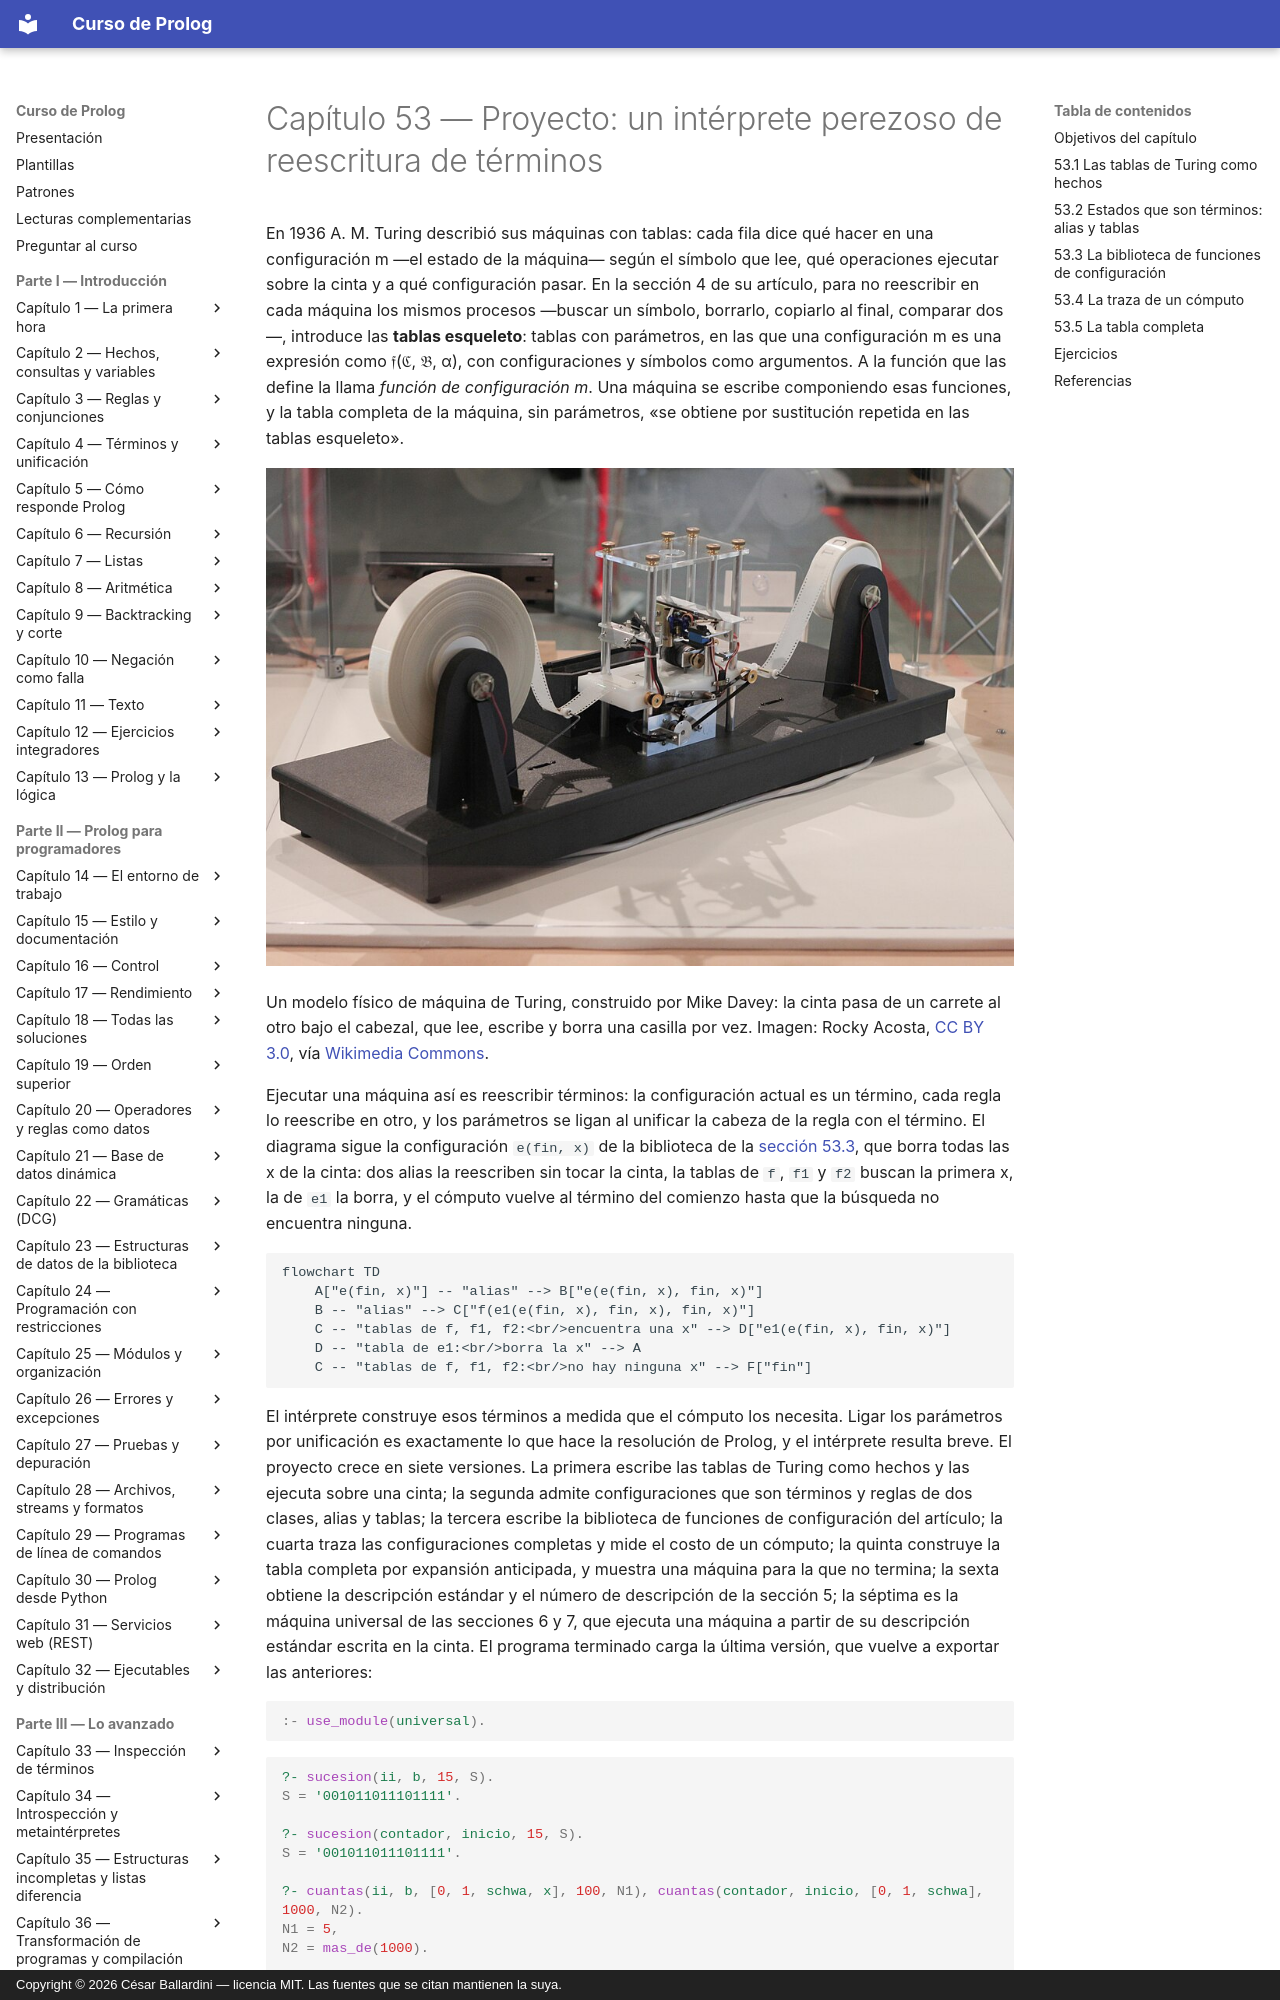

repository: CesarBallardini/curso-de-prolog · page: capitulo-53-proyecto-interprete-perezoso-reescritura-terminos/index.html · generator: mkdocs · copyright: Copyright © 2026 César Ballardini — licencia MIT. Las fuentes que se citan mantienen la suya.

# Capítulo 53 — Proyecto: un intérprete perezoso de reescritura de términos

En 1936 A. M. Turing describió sus máquinas con tablas: cada fila dice qué
hacer en una configuración m —el estado de la máquina— según el símbolo
que lee, qué operaciones ejecutar sobre la cinta y a qué configuración
pasar. En la sección 4 de su artículo, para no reescribir en cada máquina
los mismos procesos —buscar un símbolo, borrarlo, copiarlo al final,
comparar dos—, introduce las **tablas esqueleto**: tablas con parámetros,
en las que una configuración m es una expresión como 𝔣(ℭ, 𝔅, α), con
configuraciones y símbolos como argumentos. A la función que las define la
llama *función de configuración m*. Una máquina se escribe componiendo esas
funciones, y la tabla completa de la máquina, sin parámetros, «se obtiene
por sustitución repetida en las tablas esqueleto».

![Modelo de una máquina de Turing con una cinta de papel entre dos carretes y un cabezal en el centro](maquina-turing.jpg)

Un modelo físico de máquina de Turing, construido por Mike Davey: la cinta
pasa de un carrete al otro bajo el cabezal, que lee, escribe y borra una
casilla por vez. Imagen: Rocky Acosta,
[CC BY 3.0](https://creativecommons.org/licenses/by/3.0), vía
[Wikimedia Commons](https://commons.wikimedia.org/wiki/File:Turing_Machine_Model_Davey_2012.jpg).

Ejecutar una máquina así es reescribir términos: la configuración actual es
un término, cada regla lo reescribe en otro, y los parámetros se ligan al
unificar la cabeza de la regla con el término. El diagrama sigue la
configuración `e(fin, x)` de la biblioteca de la
[sección 53.3](#533-la-biblioteca-de-funciones-de-configuracion), que borra
todas las x de la cinta: dos alias la reescriben sin tocar la cinta, la
tablas de `f`, `f1` y `f2` buscan la primera x, la de `e1` la borra, y el
cómputo vuelve al término del comienzo hasta que la búsqueda no encuentra
ninguna.

```mermaid
flowchart TD
    A["e(fin, x)"] -- "alias" --> B["e(e(fin, x), fin, x)"]
    B -- "alias" --> C["f(e1(e(fin, x), fin, x), fin, x)"]
    C -- "tablas de f, f1, f2:<br/>encuentra una x" --> D["e1(e(fin, x), fin, x)"]
    D -- "tabla de e1:<br/>borra la x" --> A
    C -- "tablas de f, f1, f2:<br/>no hay ninguna x" --> F["fin"]
```

El intérprete construye esos términos a medida que el cómputo los necesita.
Ligar los parámetros por unificación es exactamente lo que hace la
resolución de Prolog, y el intérprete resulta breve. El
proyecto crece en siete versiones. La primera escribe las tablas de Turing
como hechos y las ejecuta sobre una cinta; la segunda admite
configuraciones que son términos y reglas de dos clases, alias y tablas; la
tercera escribe la biblioteca de funciones de configuración del
artículo; la cuarta traza las configuraciones completas y mide el costo de un
cómputo; la quinta construye la tabla completa por expansión anticipada, y
muestra una máquina para la que no termina; la sexta obtiene la
descripción estándar y el número de descripción de la sección 5; la
séptima es la máquina universal de las secciones 6 y 7, que ejecuta una
máquina a partir de su descripción estándar escrita en la cinta. El
programa terminado carga la última versión, que vuelve a exportar las
anteriores:

<!-- ejemplo: capitulo-53/proyecto.pl archivo -->
```prolog
:- use_module(universal).
```

```prolog
?- sucesion(ii, b, 15, S).
S = '001011011101111'.

?- sucesion(contador, inicio, 15, S).
S = '001011011101111'.

?- cuantas(ii, b, [0, 1, schwa, x], 100, N1), cuantas(contador, inicio, [0, 1, schwa], 1000, N2).
N1 = 5,
N2 = mas_de(1000).

?- numero(i, b, [0, 1], N).
N = 31332531173113353111731113322531111731111335317.
```

Las dos primeras consultas ejecutan dos máquinas que calculan la misma
sucesión, 0 01 011 0111…: la máquina II de Turing, con cinco
configuraciones y marcas en la cinta, y `contador`, escrita con la
biblioteca, cuya configuración lleva la cuenta en un término que crece. La
tercera expande las dos a su tabla completa: la primera tiene cinco
configuraciones, y la segunda más de mil, porque tiene infinitas. El
intérprete **perezoso** ejecuta las dos: solo construye los términos por
los que pasa el cómputo. La cuarta, de `numeros.pl`, es el número de descripción de la
máquina I, el mismo que Turing calcula en la sección 5.
